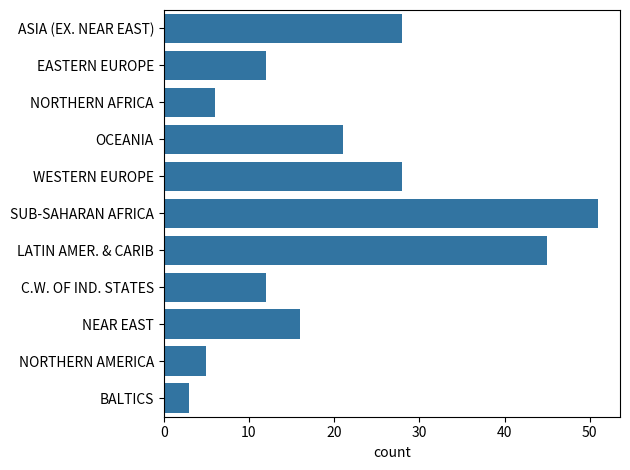

Write the Python code that produced this figure.
import seaborn as sns
import matplotlib.pyplot as plt


region = ['ASIA (EX. NEAR EAST)', 'EASTERN EUROPE', 'NORTHERN AFRICA', 'OCEANIA', 'WESTERN EUROPE', 'SUB-SAHARAN AFRICA', 'LATIN AMER. & CARIB', 'LATIN AMER. & CARIB', 'LATIN AMER. & CARIB', 'C.W. OF IND. STATES', 'LATIN AMER. & CARIB', 'OCEANIA', 'WESTERN EUROPE', 'C.W. OF IND. STATES', 'LATIN AMER. & CARIB', 'NEAR EAST', 'ASIA (EX. NEAR EAST)', 'LATIN AMER. & CARIB', 'C.W. OF IND. STATES', 'WESTERN EUROPE', 'LATIN AMER. & CARIB', 'SUB-SAHARAN AFRICA', 'NORTHERN AMERICA', 'ASIA (EX. NEAR EAST)', 'LATIN AMER. & CARIB', 'EASTERN EUROPE', 'SUB-SAHARAN AFRICA', 'LATIN AMER. & CARIB', 'LATIN AMER. & CARIB', 'ASIA (EX. NEAR EAST)', 'EASTERN EUROPE', 'SUB-SAHARAN AFRICA', 'ASIA (EX. NEAR EAST)', 'SUB-SAHARAN AFRICA', 'ASIA (EX. NEAR EAST)', 'SUB-SAHARAN AFRICA', 'NORTHERN AMERICA', 'SUB-SAHARAN AFRICA', 'LATIN AMER. & CARIB', 'SUB-SAHARAN AFRICA', 'SUB-SAHARAN AFRICA', 'LATIN AMER. & CARIB', 'ASIA (EX. NEAR EAST)', 'LATIN AMER. & CARIB', 'SUB-SAHARAN AFRICA', 'SUB-SAHARAN AFRICA', 'SUB-SAHARAN AFRICA', 'OCEANIA', 'LATIN AMER. & CARIB', 'SUB-SAHARAN AFRICA', 'EASTERN EUROPE', 'LATIN AMER. & CARIB', 'NEAR EAST', 'EASTERN EUROPE', 'WESTERN EUROPE', 'SUB-SAHARAN AFRICA', 'LATIN AMER. & CARIB', 'LATIN AMER. & CARIB', 'ASIA (EX. NEAR EAST)', 'LATIN AMER. & CARIB', 'NORTHERN AFRICA', 'LATIN AMER. & CARIB', 'SUB-SAHARAN AFRICA', 'SUB-SAHARAN AFRICA', 'BALTICS', 'SUB-SAHARAN AFRICA', 'WESTERN EUROPE', 'OCEANIA', 'WESTERN EUROPE', 'WESTERN EUROPE', 'LATIN AMER. & CARIB', 'OCEANIA', 'SUB-SAHARAN AFRICA', 'SUB-SAHARAN AFRICA', 'NEAR EAST', 'C.W. OF IND. STATES', 'WESTERN EUROPE', 'SUB-SAHARAN AFRICA', 'WESTERN EUROPE', 'WESTERN EUROPE', 'NORTHERN AMERICA', 'LATIN AMER. & CARIB', 'LATIN AMER. & CARIB', 'OCEANIA', 'LATIN AMER. & CARIB', 'WESTERN EUROPE', 'SUB-SAHARAN AFRICA', 'SUB-SAHARAN AFRICA', 'LATIN AMER. & CARIB', 'LATIN AMER. & CARIB', 'LATIN AMER. & CARIB', 'ASIA (EX. NEAR EAST)', 'EASTERN EUROPE', 'WESTERN EUROPE', 'ASIA (EX. NEAR EAST)', 'ASIA (EX. NEAR EAST)', 'ASIA (EX. NEAR EAST)', 'NEAR EAST', 'WESTERN EUROPE', 'WESTERN EUROPE', 'NEAR EAST', 'WESTERN EUROPE', 'LATIN AMER. & CARIB', 'ASIA (EX. NEAR EAST)', 'WESTERN EUROPE', 'NEAR EAST', 'C.W. OF IND. STATES', 'SUB-SAHARAN AFRICA', 'OCEANIA', 'ASIA (EX. NEAR EAST)', 'ASIA (EX. NEAR EAST)', 'NEAR EAST', 'C.W. OF IND. STATES', 'ASIA (EX. NEAR EAST)', 'BALTICS', 'NEAR EAST', 'SUB-SAHARAN AFRICA', 'SUB-SAHARAN AFRICA', 'NORTHERN AFRICA', 'WESTERN EUROPE', 'BALTICS', 'WESTERN EUROPE', 'ASIA (EX. NEAR EAST)', 'EASTERN EUROPE', 'SUB-SAHARAN AFRICA', 'SUB-SAHARAN AFRICA', 'ASIA (EX. NEAR EAST)', 'ASIA (EX. NEAR EAST)', 'SUB-SAHARAN AFRICA', 'WESTERN EUROPE', 'OCEANIA', 'LATIN AMER. & CARIB', 'SUB-SAHARAN AFRICA', 'SUB-SAHARAN AFRICA', 'SUB-SAHARAN AFRICA', 'LATIN AMER. & CARIB', 'OCEANIA', 'C.W. OF IND. STATES', 'WESTERN EUROPE', 'ASIA (EX. NEAR EAST)', 'LATIN AMER. & CARIB', 'NORTHERN AFRICA', 'SUB-SAHARAN AFRICA', 'SUB-SAHARAN AFRICA', 'OCEANIA', 'ASIA (EX. NEAR EAST)', 'WESTERN EUROPE', 'LATIN AMER. & CARIB', 'OCEANIA', 'OCEANIA', 'LATIN AMER. & CARIB', 'SUB-SAHARAN AFRICA', 'SUB-SAHARAN AFRICA', 'OCEANIA', 'WESTERN EUROPE', 'NEAR EAST', 'ASIA (EX. NEAR EAST)', 'OCEANIA', 'LATIN AMER. & CARIB', 'OCEANIA', 'LATIN AMER. & CARIB', 'LATIN AMER. & CARIB', 'ASIA (EX. NEAR EAST)', 'EASTERN EUROPE', 'WESTERN EUROPE', 'LATIN AMER. & CARIB', 'NEAR EAST', 'SUB-SAHARAN AFRICA', 'EASTERN EUROPE', 'C.W. OF IND. STATES', 'SUB-SAHARAN AFRICA', 'SUB-SAHARAN AFRICA', 'LATIN AMER. & CARIB', 'LATIN AMER. & CARIB', 'NORTHERN AMERICA', 'LATIN AMER. & CARIB', 'OCEANIA', 'WESTERN EUROPE', 'SUB-SAHARAN AFRICA', 'NEAR EAST', 'SUB-SAHARAN AFRICA', 'EASTERN EUROPE', 'SUB-SAHARAN AFRICA', 'SUB-SAHARAN AFRICA', 'ASIA (EX. NEAR EAST)', 'EASTERN EUROPE', 'EASTERN EUROPE', 'OCEANIA', 'SUB-SAHARAN AFRICA', 'SUB-SAHARAN AFRICA', 'WESTERN EUROPE', 'ASIA (EX. NEAR EAST)', 'SUB-SAHARAN AFRICA', 'LATIN AMER. & CARIB', 'SUB-SAHARAN AFRICA', 'WESTERN EUROPE', 'WESTERN EUROPE', 'NEAR EAST', 'ASIA (EX. NEAR EAST)', 'C.W. OF IND. STATES', 'SUB-SAHARAN AFRICA', 'ASIA (EX. NEAR EAST)', 'SUB-SAHARAN AFRICA', 'OCEANIA', 'LATIN AMER. & CARIB', 'NORTHERN AFRICA', 'NEAR EAST', 'C.W. OF IND. STATES', 'LATIN AMER. & CARIB', 'OCEANIA', 'SUB-SAHARAN AFRICA', 'C.W. OF IND. STATES', 'NEAR EAST', 'WESTERN EUROPE', 'NORTHERN AMERICA', 'LATIN AMER. & CARIB', 'C.W. OF IND. STATES', 'OCEANIA', 'LATIN AMER. & CARIB', 'ASIA (EX. NEAR EAST)', 'LATIN AMER. & CARIB', 'OCEANIA', 'NEAR EAST', 'NORTHERN AFRICA', 'NEAR EAST', 'SUB-SAHARAN AFRICA', 'SUB-SAHARAN AFRICA']

sns.countplot(y=region)

plt.tight_layout()  
plt.show()